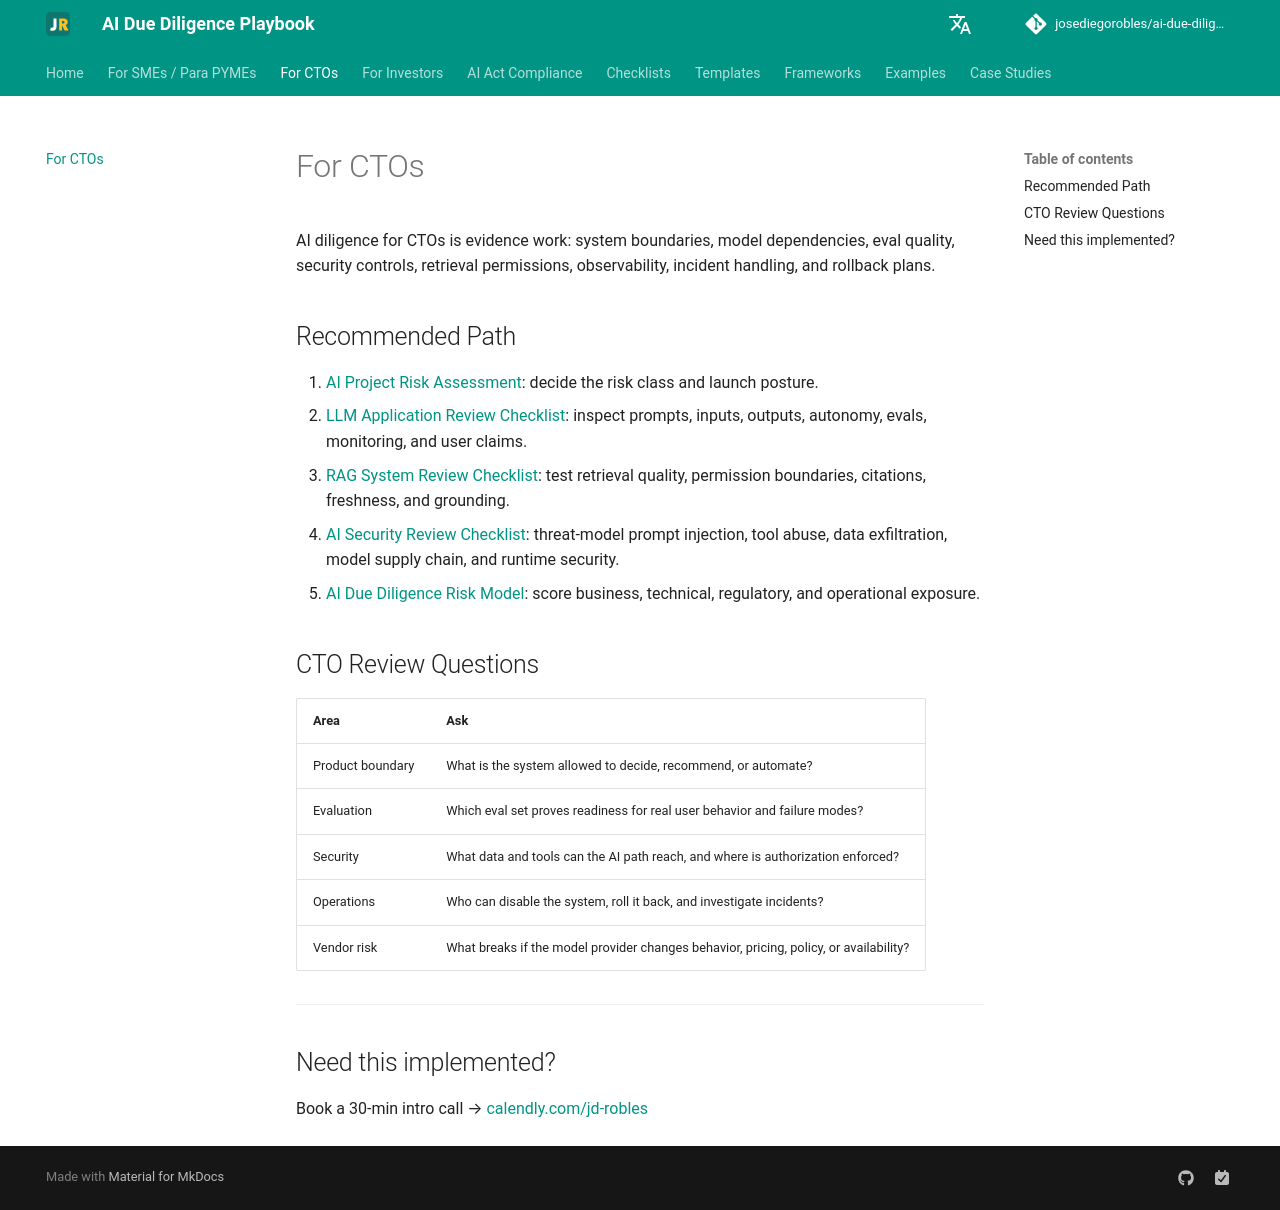

repository: josediegorobles/ai-due-diligence-playbook · page: ctos/index.html · generator: mkdocs

---
title: For CTOs
description: Technical AI diligence path for CTOs reviewing LLM apps, RAG systems, security controls, and production readiness.
---

# For CTOs

AI diligence for CTOs is evidence work: system boundaries, model dependencies, eval quality, security controls, retrieval permissions, observability, incident handling, and rollback plans.

## Recommended Path

1. [AI Project Risk Assessment](../checklists/ai-project-risk-assessment.md): decide the risk class and launch posture.
2. [LLM Application Review Checklist](../checklists/llm-application-review-checklist.md): inspect prompts, inputs, outputs, autonomy, evals, monitoring, and user claims.
3. [RAG System Review Checklist](../checklists/rag-system-review-checklist.md): test retrieval quality, permission boundaries, citations, freshness, and grounding.
4. [AI Security Review Checklist](../checklists/ai-security-review-checklist.md): threat-model prompt injection, tool abuse, data exfiltration, model supply chain, and runtime security.
5. [AI Due Diligence Risk Model](../frameworks/ai-due-diligence-risk-model.md): score business, technical, regulatory, and operational exposure.

## CTO Review Questions

| Area | Ask |
| --- | --- |
| Product boundary | What is the system allowed to decide, recommend, or automate? |
| Evaluation | Which eval set proves readiness for real user behavior and failure modes? |
| Security | What data and tools can the AI path reach, and where is authorization enforced? |
| Operations | Who can disable the system, roll it back, and investigate incidents? |
| Vendor risk | What breaks if the model provider changes behavior, pricing, policy, or availability? |

--8<-- "_includes/cta.md"
